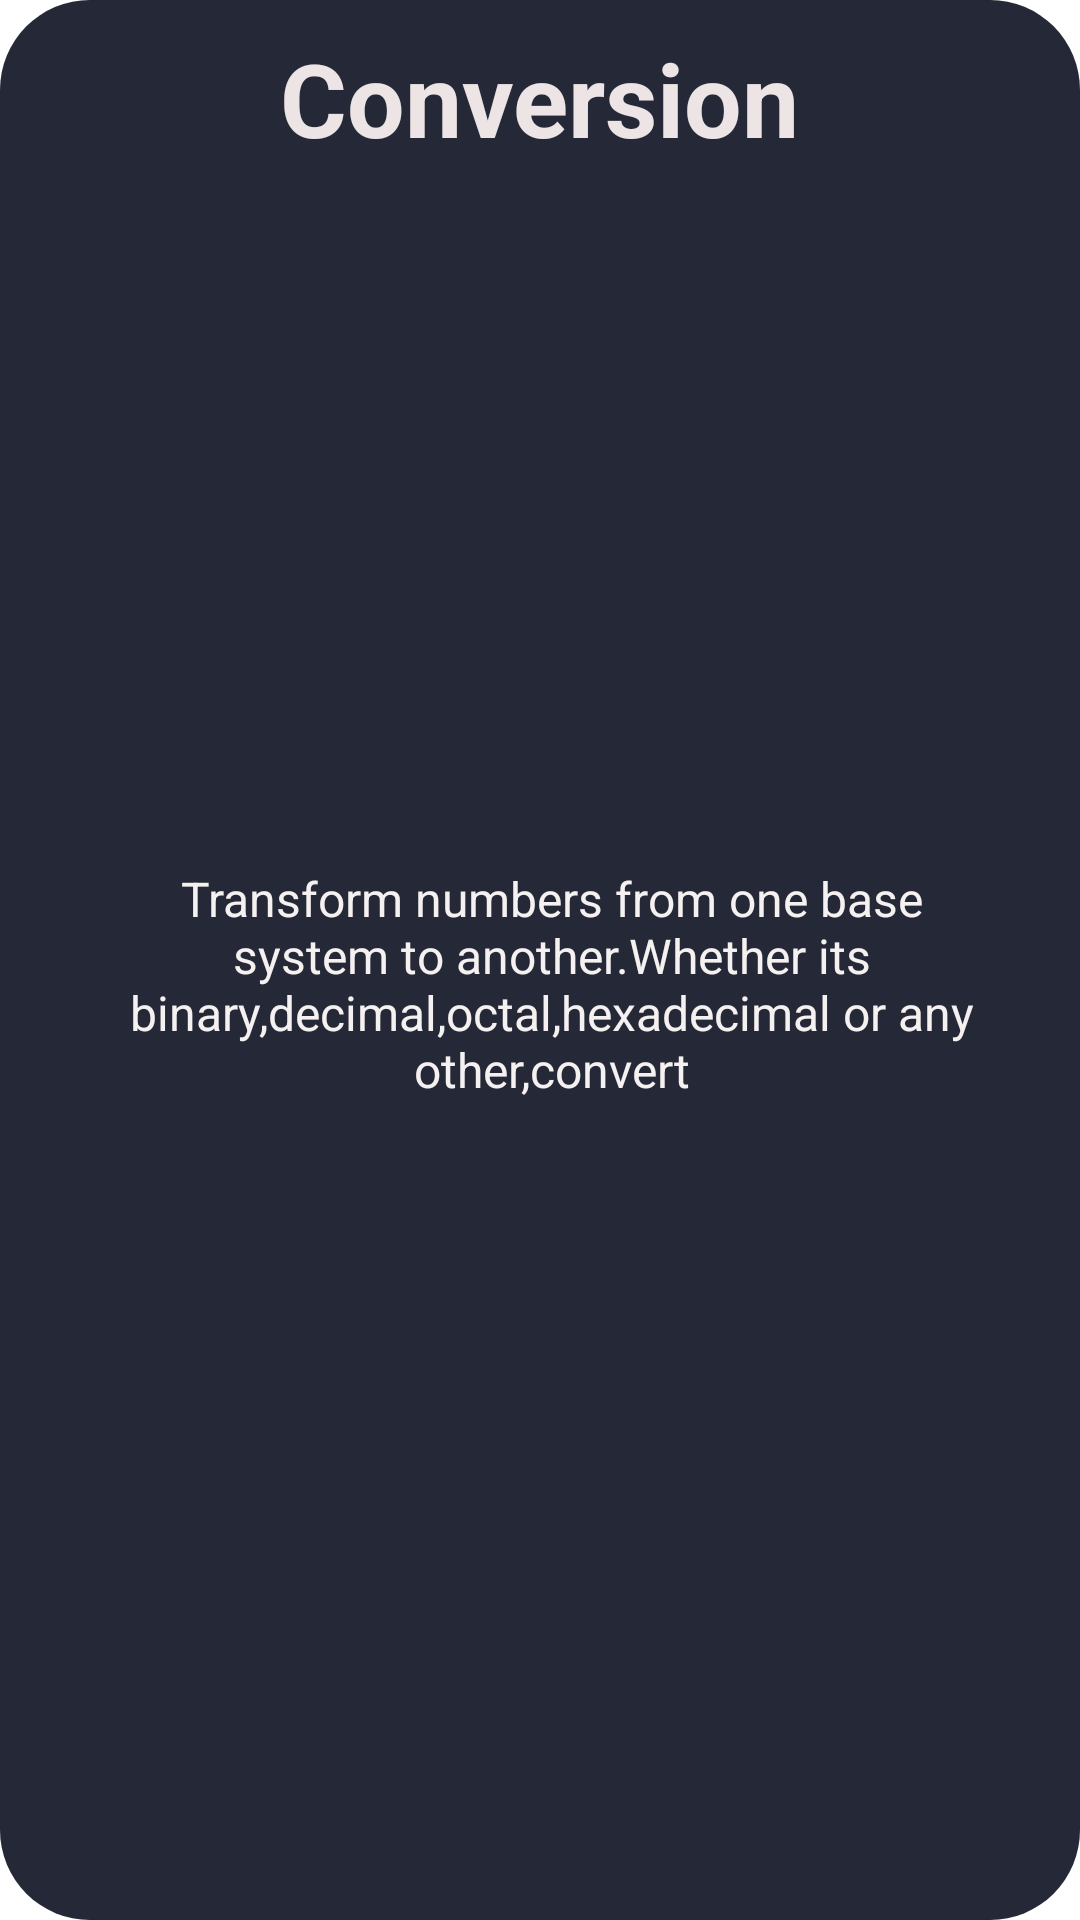

Write the Android layout XML for this screen, with the resource values it uses.
<!-- AndroidManifest.xml: application theme Theme.ConverterProject -->
<!-- res/layout/detail.xml -->
<?xml version="1.0" encoding="utf-8"?>
<androidx.constraintlayout.widget.ConstraintLayout xmlns:android="http://schemas.android.com/apk/res/android"
    xmlns:app="http://schemas.android.com/apk/res-auto"
    xmlns:tools="http://schemas.android.com/tools"
    android:layout_width="match_parent"
    android:layout_height="180dp"
    android:layout_margin="8dp"
    android:background="@drawable/front"
    android:padding="10dp">

    <TextView
        android:id="@+id/t1"
        android:layout_width="wrap_content"
        android:layout_height="wrap_content"
        android:text="Conversion"
        android:textColor="#EDE5E5"
        android:textSize="34sp"
        android:textStyle="bold"
        app:layout_constraintEnd_toEndOf="parent"
        app:layout_constraintStart_toStartOf="parent"
        app:layout_constraintTop_toTopOf="parent" />

    <TextView
        android:id="@+id/t2"
        android:layout_width="378dp"
        android:layout_height="108dp"
        android:paddingStart="4dp"
        android:text="Transform numbers from one base system to another.Whether its binary,decimal,octal,hexadecimal or any other,convert"
        android:textAlignment="center"
        android:textColor="#F6F1F1"
        android:textSize="16sp"
        app:layout_constraintBottom_toBottomOf="parent"
        app:layout_constraintEnd_toEndOf="@+id/t1"
        app:layout_constraintHorizontal_bias="0.494"
        app:layout_constraintStart_toStartOf="@+id/t1"
        app:layout_constraintTop_toBottomOf="@+id/t1" />
</androidx.constraintlayout.widget.ConstraintLayout>
<!-- resources referenced by this layout -->
<resources>
  <!-- drawable front (drawable) -->
  <?xml version="1.0" encoding="utf-8"?>
  <selector xmlns:android="http://schemas.android.com/apk/res/android">
      <item>
          <shape android:shape="rectangle">
              <solid android:color="@color/dark_blue" />
              <corners android:radius="30dp"/>
          </shape>
      </item>
  </selector>
  <style name="Theme.ConverterProject" parent="Theme.MaterialComponents.DayNight.DarkActionBar">
          
          <item name="colorPrimary">@color/purple_500</item>
          <item name="colorPrimaryVariant">@color/purple_700</item>
          <item name="colorOnPrimary">@color/white</item>
          
          <item name="colorSecondary">@color/teal_200</item>
          <item name="colorSecondaryVariant">@color/teal_700</item>
          <item name="colorOnSecondary">@color/black</item>
          
          <item name="android:statusBarColor">?attr/colorPrimaryVariant</item>
          
      </style>
  <color name="dark_blue">#252836</color>
  <color name="purple_500">#FF6200EE</color>
  <color name="purple_700">#FF3700B3</color>
  <color name="white">#FFFFFFFF</color>
  <color name="teal_200">#FF03DAC5</color>
  <color name="teal_700">#FF018786</color>
  <color name="black">#FF000000</color>
</resources>
